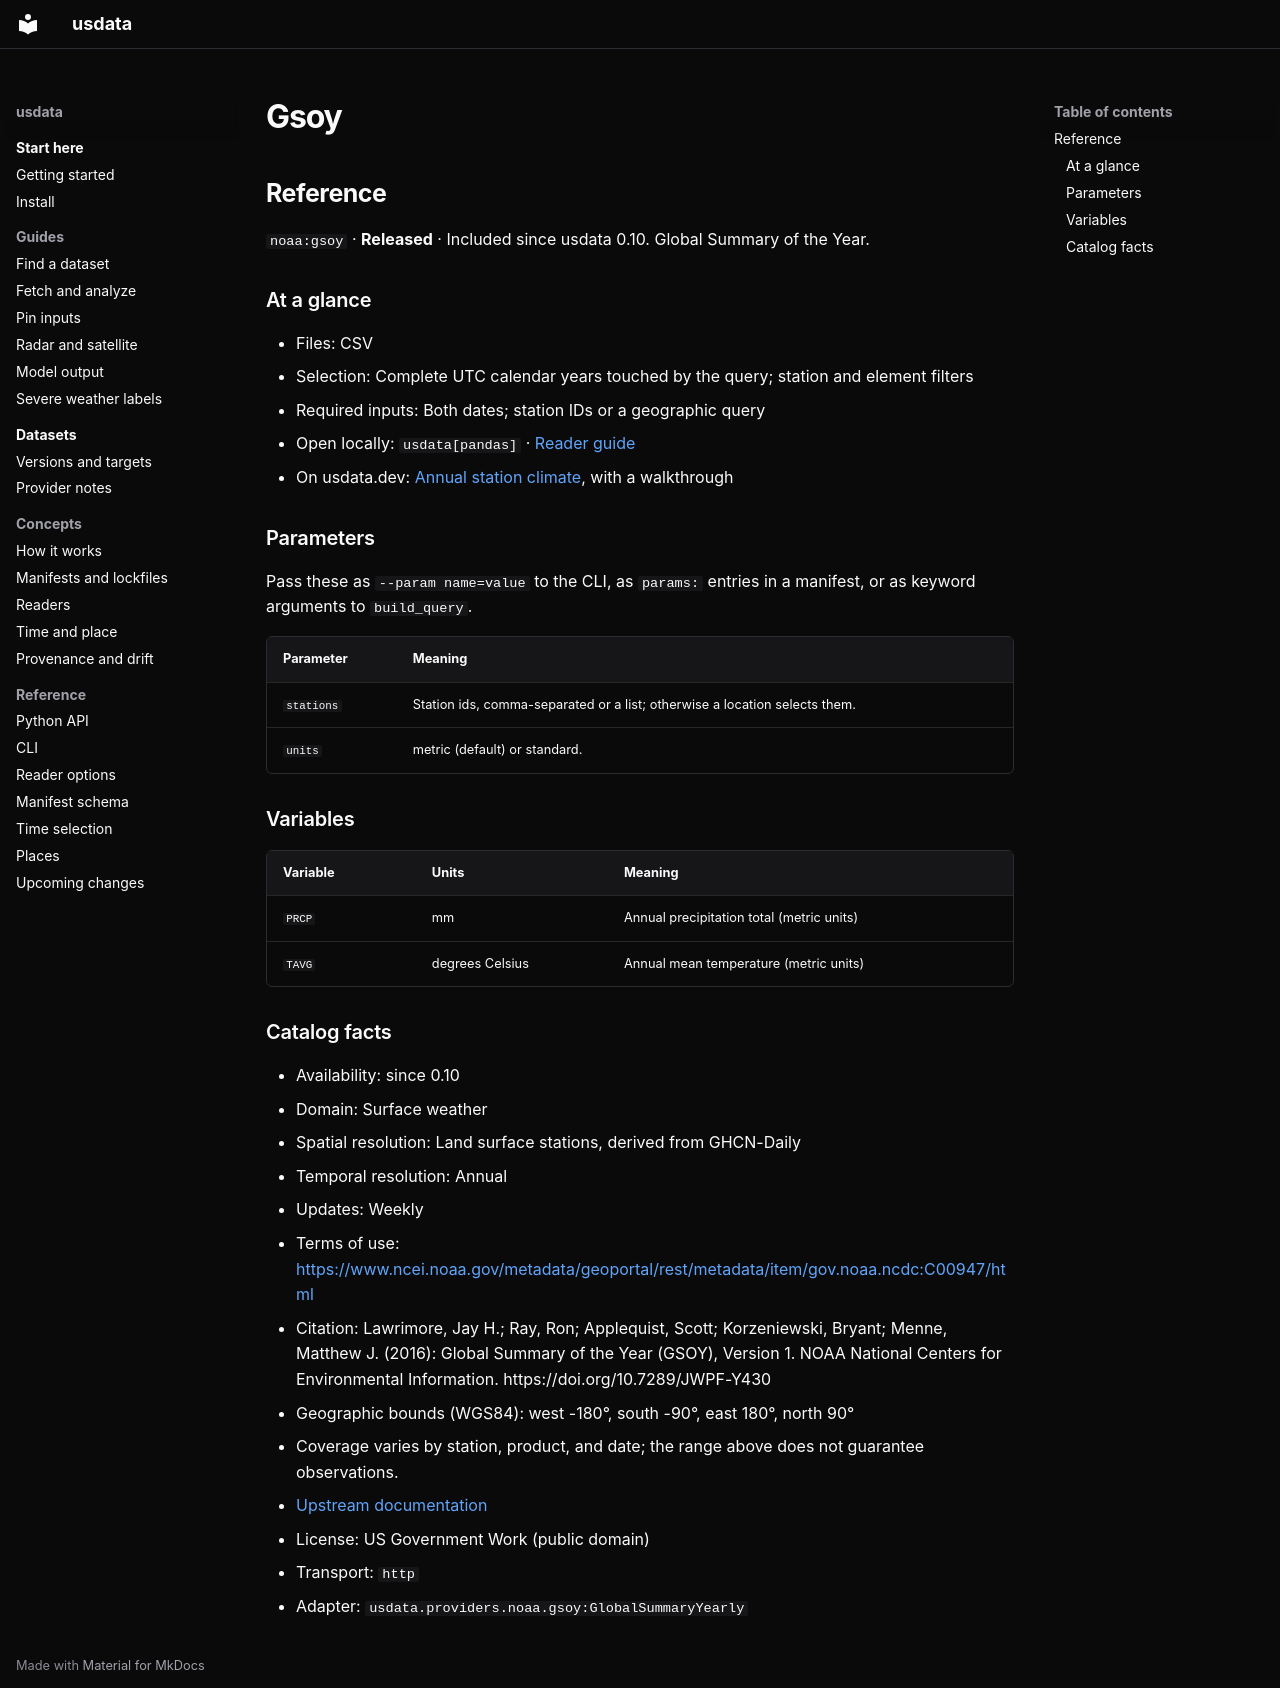

repository: jakeryderv/usdata · page: generated/catalog/noaa/gsoy/index.html · generator: mkdocs

<!-- Generated from src/usdata/data/registry.yaml by `just docs`. Do not edit by hand. -->

## Reference

`noaa:gsoy` · **Released** · Included since usdata 0.10. Global Summary of the Year.

### At a glance

- Files: CSV
- Selection: Complete UTC calendar years touched by the query; station and element filters
- Required inputs: Both dates; station IDs or a geographic query
- Open locally: `usdata[pandas]` · [Reader guide](../reference/readers.md)
- On usdata.dev: [Annual station climate](https://usdata.dev/datasets/noaa/gsoy/), with a walkthrough

### Parameters

Pass these as `--param name=value` to the CLI, as `params:` entries in a manifest, or as keyword arguments to `build_query`.

| Parameter | Meaning |
|---|---|
| `stations` | Station ids, comma-separated or a list; otherwise a location selects them. |
| `units` | metric (default) or standard. |

### Variables

| Variable | Units | Meaning |
|---|---|---|
| `PRCP` | mm | Annual precipitation total (metric units) |
| `TAVG` | degrees Celsius | Annual mean temperature (metric units) |

### Catalog facts

- Availability: since 0.10
- Domain: Surface weather
- Spatial resolution: Land surface stations, derived from GHCN-Daily
- Temporal resolution: Annual
- Updates: Weekly
- Terms of use: <https://www.ncei.noaa.gov/metadata/geoportal/rest/metadata/item/gov.noaa.ncdc:C00947/html>
- Citation: Lawrimore, Jay H.; Ray, Ron; Applequist, Scott; Korzeniewski, Bryant; Menne, Matthew J. (2016): Global Summary of the Year (GSOY), Version 1. NOAA National Centers for Environmental Information. https://doi.org/10.7289/JWPF-Y430
- Geographic bounds (WGS84): west -180°, south -90°, east 180°, north 90°
- Coverage varies by station, product, and date; the range above does not guarantee observations.
- [Upstream documentation](https://www.ncei.noaa.gov/access/search/data-search/global-summary-of-the-year)
- License: US Government Work (public domain)
- Transport: `http`
- Adapter: `usdata.providers.noaa.gsoy:GlobalSummaryYearly`
